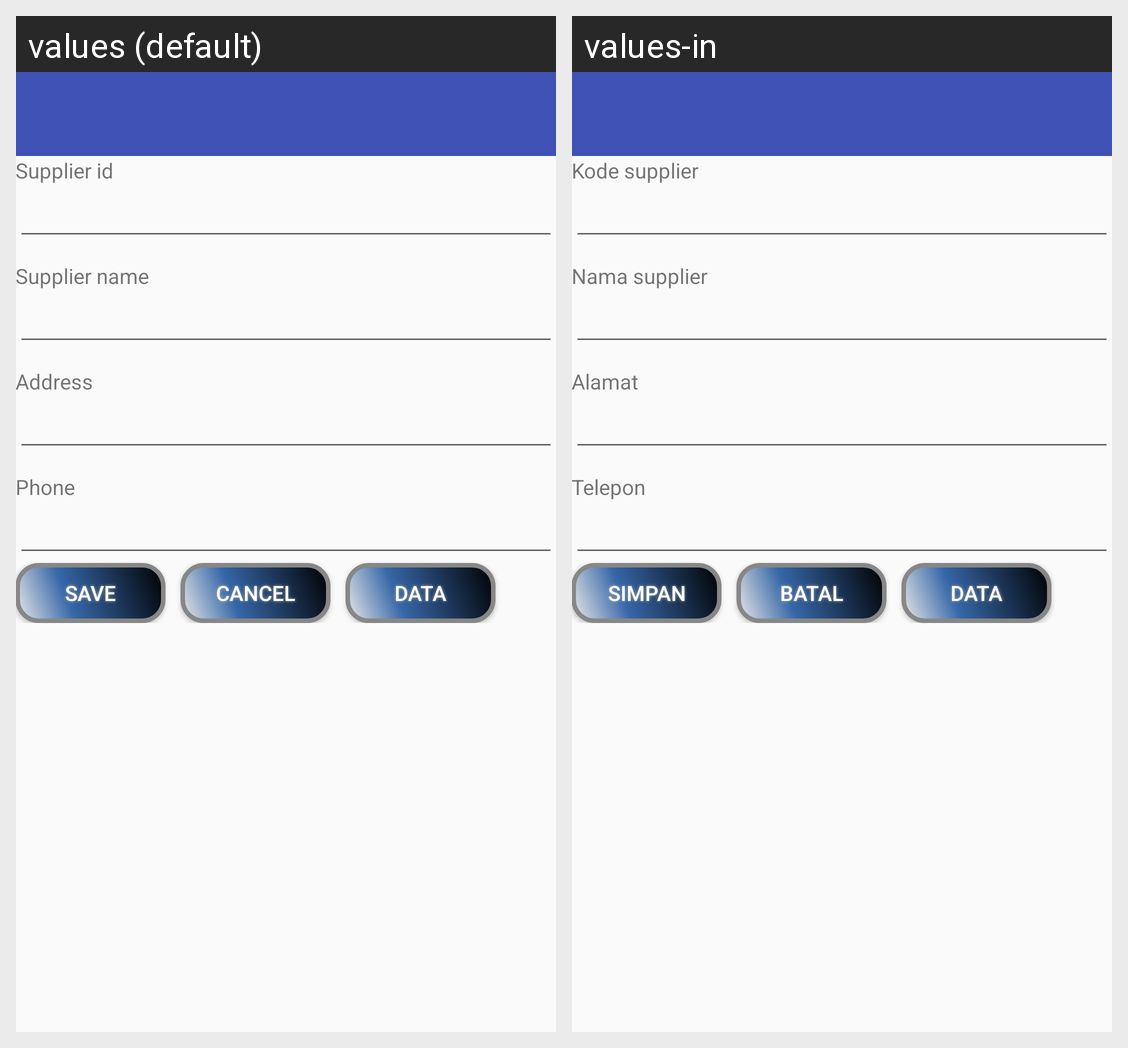

The Android screen above is rendered under two locales of the same app. Produce the string resources it draws, with the default and per-locale values.
Android screen res/layout/activity_input_supplier.xml rendered under 2 locales, left to right: values (default), values-in. Device: Nexus 5 (rendered at 1080×1920; each locale shown at half size, 540×960, under a caption strip naming it); theme AppTheme.
Strings drawn on this screen, with the default value and each locale's value (text and hints the layout hard-codes, and strings that could not be matched under every locale, appear in the picture but are not listed):

kodesupplier
  values: Supplier id
  values-in: Kode supplier

namasupplier
  values: Supplier name
  values-in: Nama supplier

alamat
  values: Address
  values-in: Alamat

telepon
  values: Phone
  values-in: Telepon

simpan
  values: Save
  values-in: Simpan

batal
  values: Cancel
  values-in: Batal
